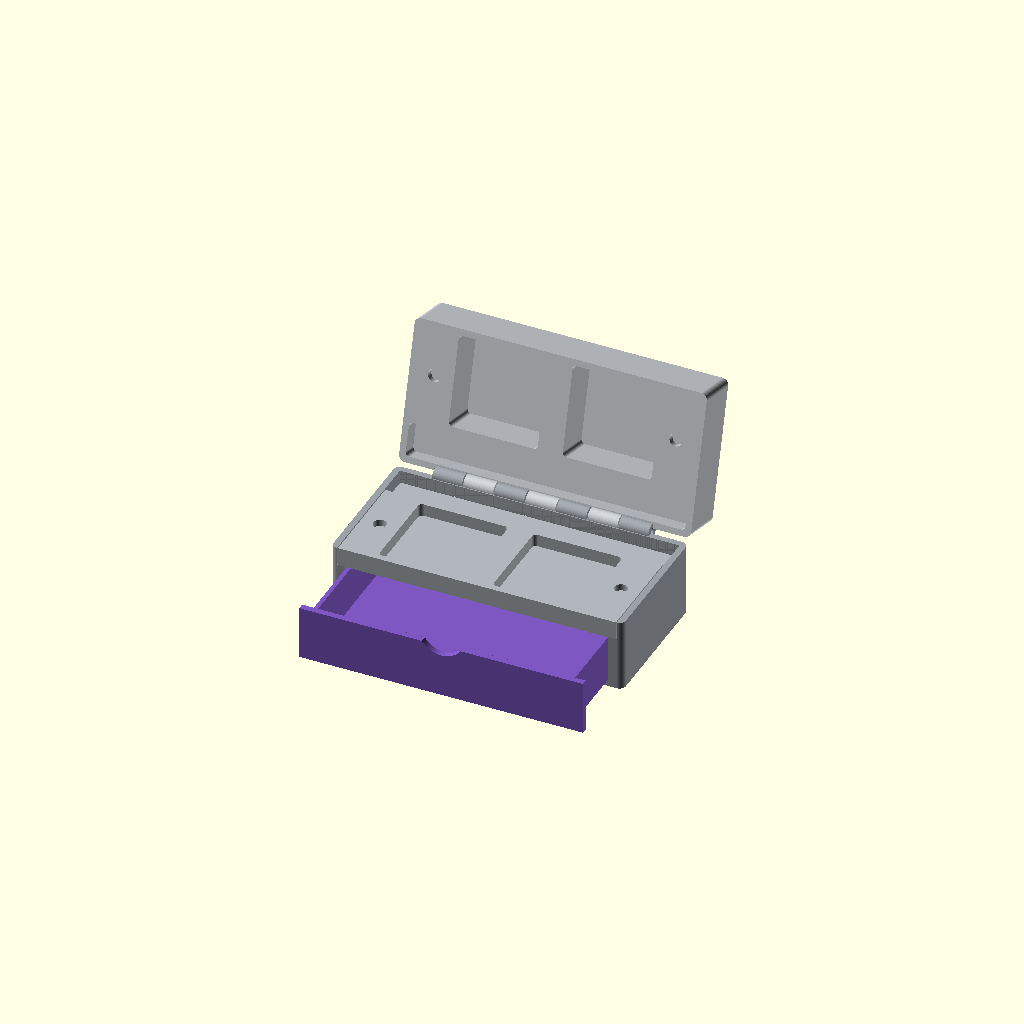
Cell 1: the model at its default parameters.
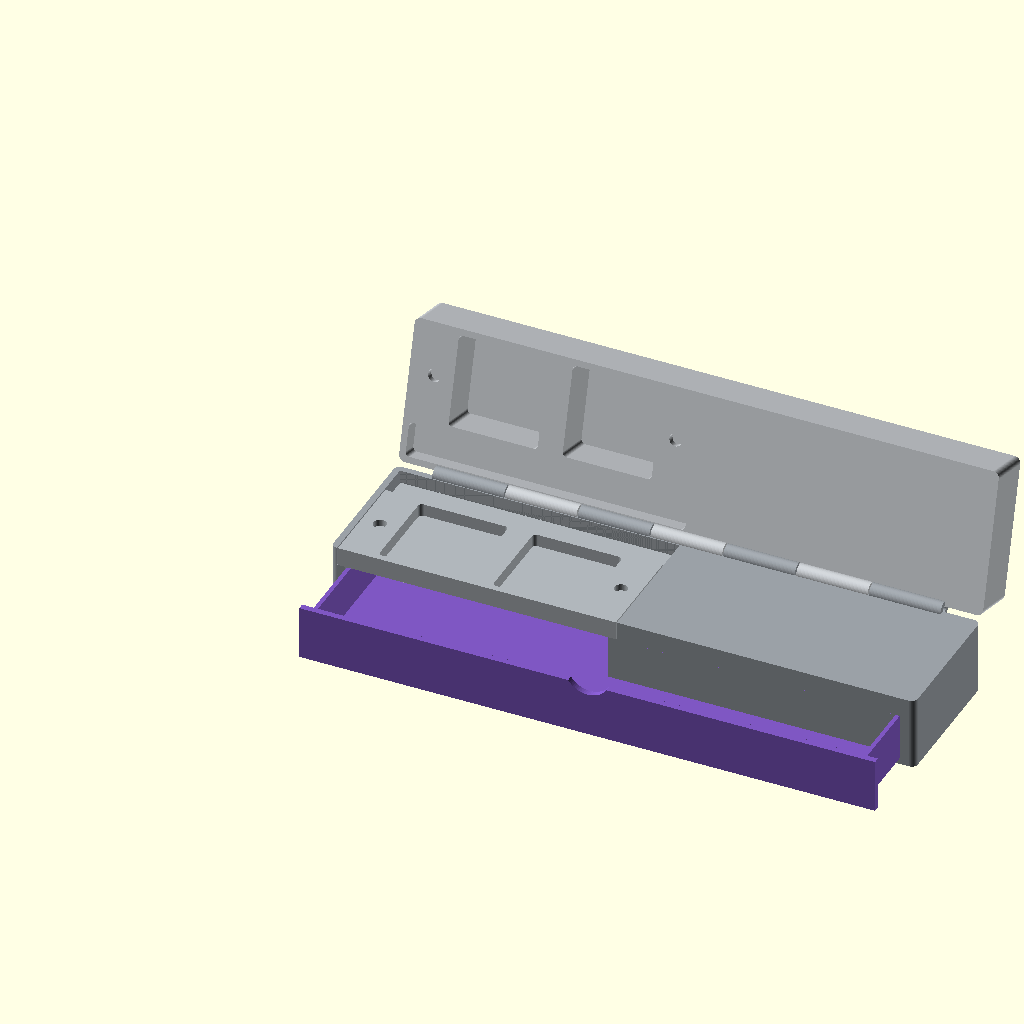
Cell 2: ex = 282 (everything else at default).
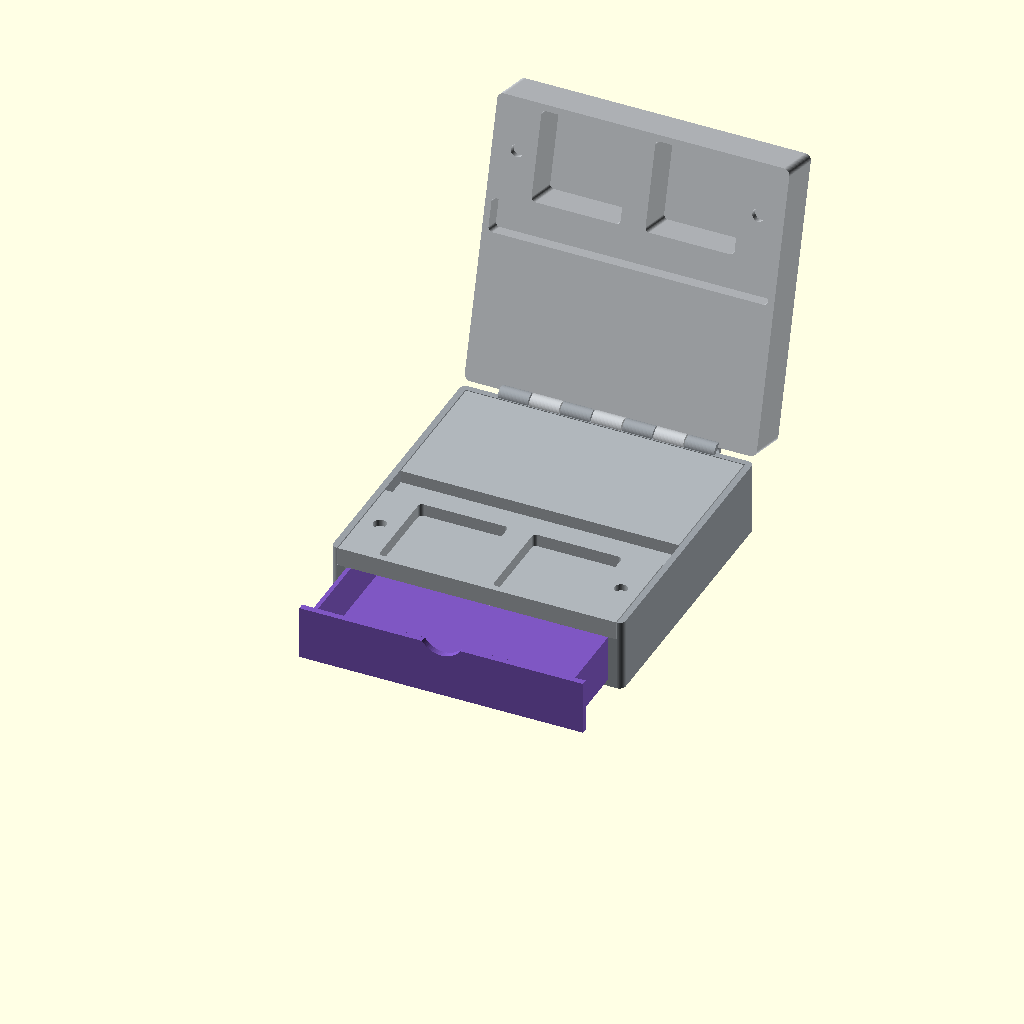
Cell 3: the same model with ey = 136.
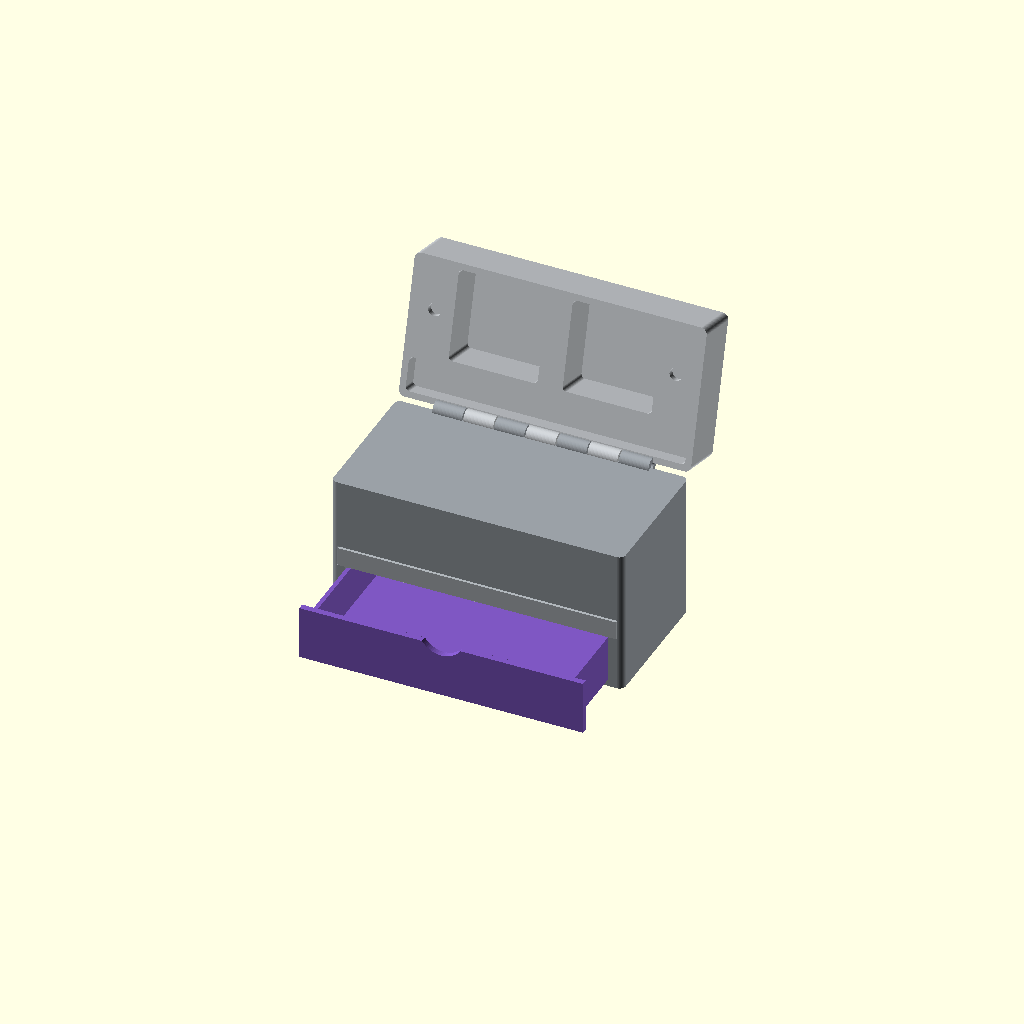
Cell 4 — base_h set to 70, the other parameters unchanged.
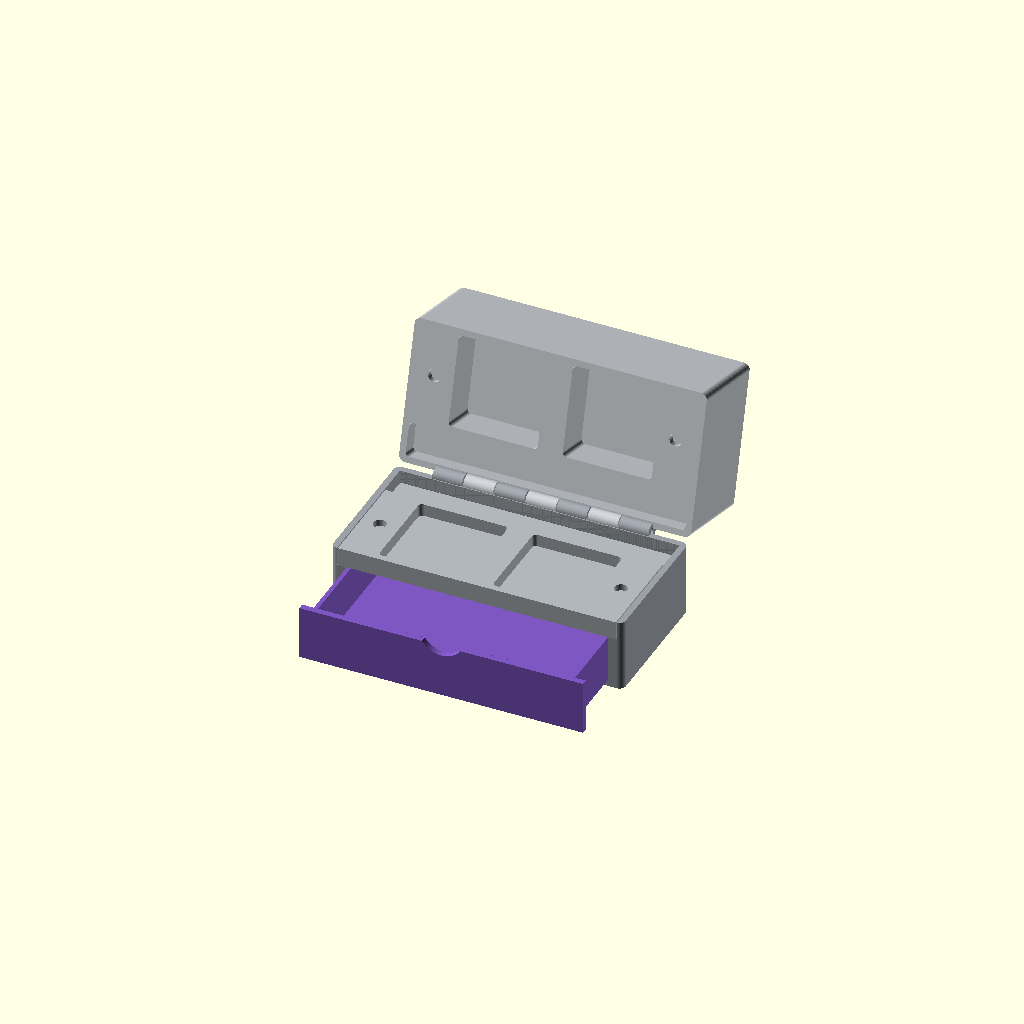
Cell 5: the same model with lid_h = 46.
All cells are drawn from one camera (rotation 55°, 0°, 25°, orthographic, colour scheme Cornfield), so only the parameter changes between them.
The OpenSCAD source (src/puffco/puffco_jar_knife_caddy_scene.scad):
/* =====================================================
   Puffco Jar + Knife Caddy — assembly scene
   =====================================================
   Visual-only hero: lid flipped open on its rear hinge,
   drawer pulled out the front. PNG only — see build.py
   is_scene().
   ===================================================== */

use <puffco_jar_knife_caddy.scad>

// Constants mirrored from the model (kept in sync by hand).
ex           = 141;
ey           = 68;
base_h       = 35;
lid_h        = 23;
hinge_axis_y = ey + 1.5;
hinge_axis_z = base_h;

// Swing the lid about its rear hinge axis (negative = open).
module open_lid(ang) {
    translate([0, hinge_axis_y, hinge_axis_z])
        rotate([ang, 0, 0])
            translate([0, -hinge_axis_y, -hinge_axis_z])
                children();
}

color("#9aa0a6") make_carcass();
color("#b0b6bb") make_deck();
// Drawer pulled out the front
color("#7e57c2") translate([0, -34, 0]) make_drawer();
// Lid flipped open ~105°
color("#c4c8cc") open_lid(-105) make_lid();

// Camera — three-quarter view from front-above
$vpt = [ex/2, ey/2, base_h/2];
$vpr = [66, 0, 28];
$vpd = 540;
Customizer parameters (derived from the source; name, type, default, range or options):
ex: number, default 141
ey: number, default 68
base_h: number, default 35
lid_h: number, default 23
